Run: headless pygame with SDL's dummy video driver; simulated clock (each Clock.tick advances the game by its frame time, no real sleeping); random seed 0; keys injected as events and as key.get_pressed() state; mouse plan: one left click at the window centre at the start of phase 2, then a move to the lower-right quarter at the start of phase 3.
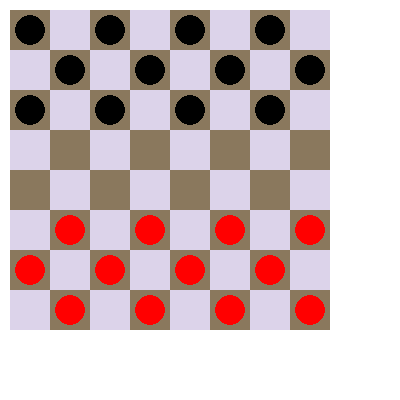
Frame 1 of 4 · flips 1–60 · no input
Frame 2 of 4 · flips 61–180 · clicked the window centre · tapped SPACE, RETURN · held RIGHT (→), D · screen unchanged from frame 1, image omitted
Frame 3 of 4 · flips 181–300 · moved the mouse to the lower-right quarter · held DOWN (↓), S · screen unchanged from frame 2, image omitted
Frame 4 of 4 · flips 301–420 · held LEFT (←), A, UP (↑), W · screen unchanged from frame 3, image omitted

The pygame program that drew these frames:

import pygame
import math

pygame.init()
screen = pygame.display.set_mode((400,400))
clock = pygame.time.Clock()
font = pygame.font.SysFont("Arial", 20)
fontB = pygame.font.SysFont("Arial", 20, bold=True)

###
#
# The game playing agent. When initialised, it'll need to take the difficulty.
# Each turn, the board state will be passed to the agent and it use the minimax algorithm 
# with alpha-beta pruning to find an optimal move.
# The moves will be returned in the form of a tuple (or maybe a list, whichever is easier to implement),
# with the structure (from, to, ...) where the tuple will increase in size of any multiple captures the AI 
# performs.
#
###
class Agent:
    def __init__(self, difficulty):
        self.depth = difficulty

    def getBoardValue(board):
        value = 0
        
        # processing here
        
        return value

    ###
    #
    # When generating the possible moves, we will first look for captures as they must take precedence.
    # Since captures are manditory, if the possible moves stack is empty after this processing, we will
    # perform a second run to get regular moves. This is slightly less efficient time-wise, but uses less
    # storage space.
    #
    ###
    def getPossibleMoves(board, player):
        moves = []

        # processing here

        return moves

    ###
    #
    # The move function will take the board state and run minimax on it to generate an optimal move.
    #
    ###
    def move(self, boardState):
        optimal = (0,0)

        # 

        return optimal

    ###
    #
    # Rather than writing a seperate system to find hints, we can more easily rotate the board 180 degrees
    # and put the rotated board through the regular agent. We then need to remember to rotate the board back
    # to normal before returning the move.
    #
    ###
    def hint(self, boardState):
        suggestion = "temp to remove error markers"

        # rotatedBoard = rotate(boardState, 180)
        # suggestion = move(self, rotatedBoard)
        # suggestion = rotate(suggestion, 180)

        return suggestion

def clearBoard(board):
    for i in range(0,8): # clear board
        for j in range(0,8):
            if board[i][j] == 3:
                board[i][j] = 0

def drawBoard(board):
    screen.fill((255,255,255))
    
    darkSquare = (138,120,93)
    lightSquare = (220,211,234)

    for x in range(0,8):
        for y in range(0,8):
            if x % 2 == 1:
                if y % 2 == 1:
                    pygame.draw.rect(screen, darkSquare, pygame.Rect(10 + (40*x),10 + (40*y),40,40))
                else:
                    pygame.draw.rect(screen, lightSquare, pygame.Rect(10 + (40*x),10 + (40*y),40,40))
            else:
                if y % 2 == 1:
                    pygame.draw.rect(screen, lightSquare, pygame.Rect(10 + (40*x),10 + (40*y),40,40)) 
                else:
                    pygame.draw.rect(screen, darkSquare, pygame.Rect(10 + (40*x),10 + (40*y),40,40))

    for x in range(0,8):
        for y in range(0,8):
            if board[y][x] == 1:
                pygame.draw.circle(screen, (255,0,0), ((x*40)+30,(y*40)+30),15)
            elif board[y][x] == 2:
                pygame.draw.circle(screen, (0,0,0), ((x*40)+30,(y*40)+30),15)
            elif board[y][x] == 3:
                pygame.draw.circle(screen, (0,225,0), ((x*40)+30,(y*40)+30),10)
            elif board[y][x] == 4:
                pygame.draw.circle(screen, (255,0,0), ((x*40)+30,(y*40)+30),15)
                king = fontB.render("!", 1, (0,0,0))
                screen.blit(king, ((x*40)+27,(y*40)+19))
            elif board[y][x] == 5:
                pygame.draw.circle(screen, (0,0,0), ((x*40)+30,(y*40)+30),15)
                king = fontB.render("!", 1, (225,225,225))
                screen.blit(king, ((x*40)+27,(y*40)+19))

def capturesAvailable(board):
    captures = False
    for a in range(0,8):            # go through all possible moves to see if a valid capture is available
        for b in range(0,8):
            if board[a][b] == 1 and a > 1 and b < 6:
                if board[a-1][b+1] == 2 or board[a-1][b+1] == 5:
                    if board[a-2][b+2] == 0:
                        captures = True
            if board[a][b] == 1 and a > 1 and b > 1:
                if board[a-1][b-1] == 2 or board[a-1][b-1] == 5:
                    if board[a-2][b-2] == 0:
                            captures = True
            if board[a][b] == 4 and a < 6 and b < 6:
                if board[a+1][b+1] == 2 or board[a+1][b+1] == 5:
                    if board[a+2][b+2] == 0:
                        captures = True
            if board[a][b] == 4 and a < 6 and b > 1:
                if board[a+1][b-1] == 2 or board[a+1][b-1] == 5:
                    if board[a+2][b-2] == 0:
                        captures = True
    return captures

###
#
# Main function. Takes no inputs.
# This is where the checkers game will be run from.
#
###
if __name__ == '__main__':
    pastClick = (-1,-1)

    board = []
    board.append([2,0,2,0,2,0,2,0])
    board.append([0,2,0,2,0,2,0,2])
    board.append([2,0,2,0,2,0,2,0])
    board.append([0,0,0,0,0,0,0,0])
    board.append([0,0,0,0,0,0,0,0])
    board.append([0,1,0,1,0,1,0,1])
    board.append([1,0,1,0,1,0,1,0])
    board.append([0,1,0,1,0,1,0,1])    
    drawBoard(board)

    while True:

        for event in pygame.event.get():
            if event.type == pygame.QUIT:
                pygame.quit()
                break
            elif event.type == pygame.MOUSEBUTTONDOWN:
                if pygame.mouse.get_pressed()[0]: # confirm that it is a left click.
                    y, x = pygame.mouse.get_pos()
                    
                    # get which tile was clicked
                    x = math.floor((x-10)/40)
                    y = math.floor((y-10)/40)
                    
                    if x >= 0 and x < 8 and y >= 0 and y < 8:

                        moved = False
                        if board[x][y] == 3:
                            board[x][y] = board[pastClick[0]][pastClick[1]]
                            board[pastClick[0]][pastClick[1]] = 0
                            if x == 0:
                                board[x][y] = 4
                                Text = font.render("PROMOTION!", 1, (0,0,0))
                                screen.blit(Text, (20,360))
                            clearBoard(board)
                            temp = x-pastClick[0]
                            if abs(temp) == 2: # this means it was a capture
                                dx = int((x - pastClick[0])/2)         
                                dy = int((y - pastClick[1])/2)
                                if board[x-dx][y-dy] == 5: # this line implements regicide
                                    board[x][y] = 4
                                board[x-dx][y-dy] = 0

                            # put multicapture here
                            pastClick = (-1,-1)
                            drawBoard(board)
                            moved = True   
                        else:
                            pastClick = (x,y)    
                    
                        clearBoard(board)
                        

                        if moved == False: # mark valid moves
                            captures = capturesAvailable(board)

                            if captures == False:          # if there wasn't a capture, then any valid movement is a valid move
                                if board[x][y] == 1 or board[x][y] == 4:
                                    if x > 0 and y < 7 and board[x-1][y+1] == 0:
                                        board[x-1][y+1] = 3
                                    if x > 0 and y > 0 and board[x-1][y-1] == 0:
                                        board[x-1][y-1] = 3
                                if board[x][y] == 4:
                                    if x < 7 and y < 7 and board[x+1][y+1] == 0:
                                        board[x+1][y+1] = 3
                                    if x < 7 and y > 0 and board[x+1][y-1] == 0:
                                        board[x+1][y-1] = 3

                            if captures == True:           # if there was a capture, only captures are valid moves
                                valid = False   # this is a tracker to see if you highlighted a valid move so i can provide an error message
                                if board[x][y] == 1 or board[x][y] == 4:
                                    if x > 1 and y < 6 and (board[x-1][y+1] == 2 or board[x-1][y+1] == 5) and board[x-2][y+2] == 0:
                                        board[x-2][y+2] = 3
                                        valid = True
                                    if x > 1 and y > 1 and (board[x-1][y-1] == 2 or board[x-1][y-1] == 5) and board[x-2][y-2] == 0:
                                        board[x-2][y-2] = 3
                                        valid = True
                                if board[x][y] == 4:
                                    if x < 6 and y < 6 and (board[x+1][y+1] == 2 or board[x+1][y+1] == 5) and board[x+2][y+2] == 0:
                                        board[x+2][y+2] = 3
                                        valid = True
                                    if x < 6 and y > 1 and (board[x+1][y-1] == 2 or board[x+1][y-1] == 5) and board[x+2][y-2] == 0:
                                        board[x+2][y-2] = 3
                                        valid = True
                            
                            drawBoard(board) # update the green movement tiles

                            if captures == True and valid == False: # and show an error message
                                errorText = font.render("There is a valid capture available!", 1, (0,0,0))
                                screen.blit(errorText, (20,360))
                                
                        captures = False
                    x = -1
                    y = -1    
                        


        clock.tick(30)
        pygame.display.update()
